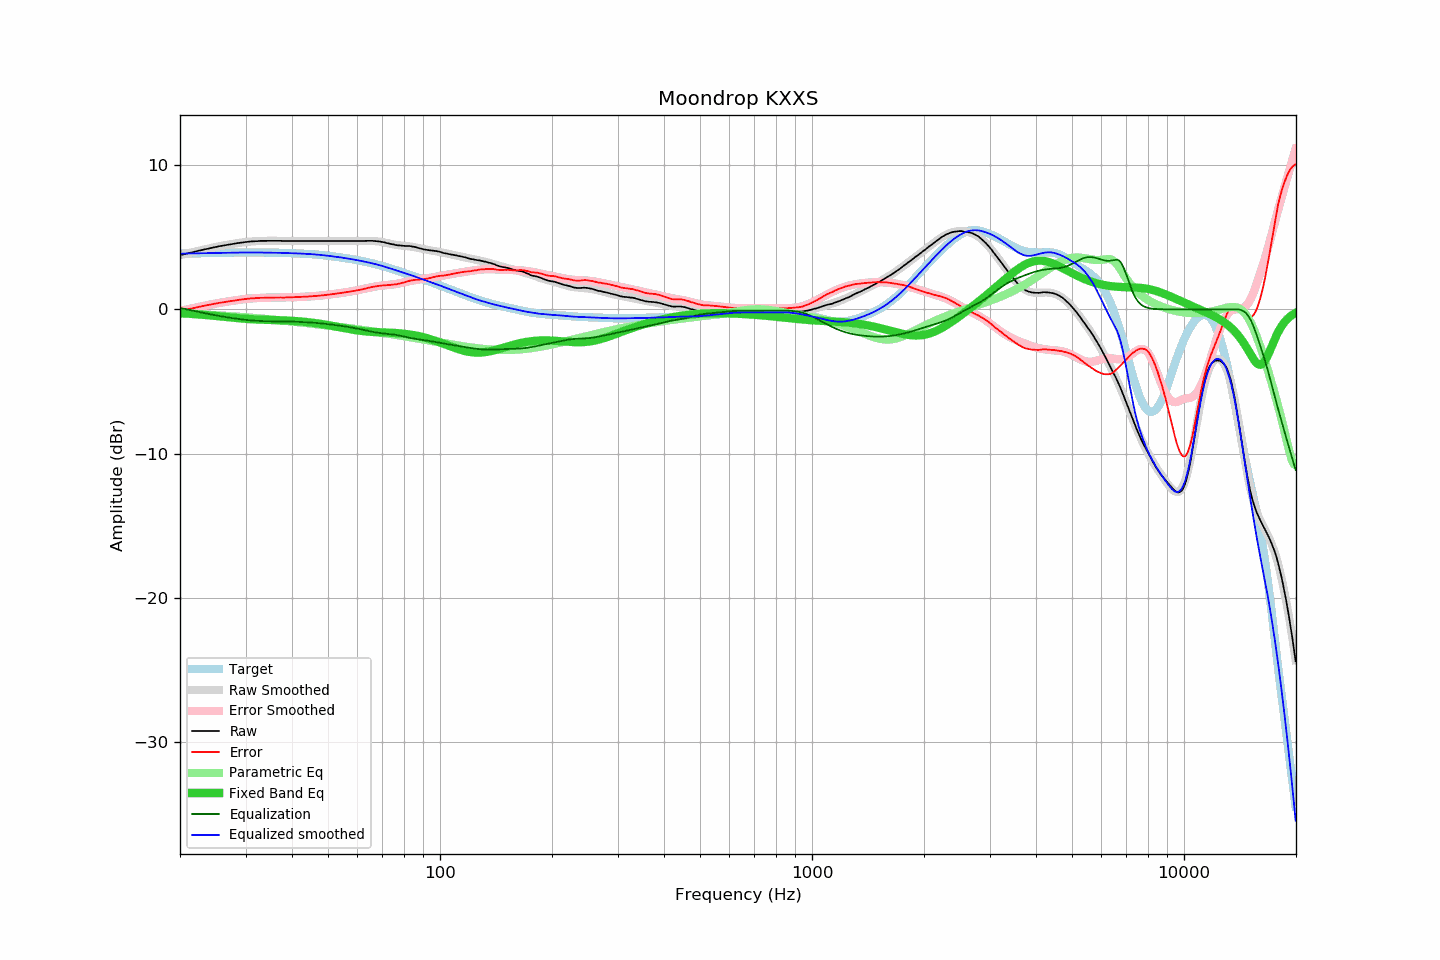

Source data for this figure (header and first rows):
frequency, raw, error, smoothed, error_smoothed, equalization, parametric_eq, equalized_raw, equalized_smoothed, target
20.00, 3.77, -0.11, 3.76, -0.11, 0.11, -0.25, 3.87, 3.87, 3.87
20.20, 3.80, -0.08, 3.79, -0.08, 0.08, -0.26, 3.88, 3.88, 3.88
20.40, 3.82, -0.06, 3.82, -0.06, 0.06, -0.26, 3.87, 3.88, 3.88
20.61, 3.84, -0.04, 3.85, -0.03, 0.03, -0.27, 3.88, 3.88, 3.88
20.81, 3.88, -0.01, 3.87, -0.01, 0.01, -0.28, 3.89, 3.88, 3.88
21.02, 3.90, 0.01, 3.90, 0.01, -0.01, -0.29, 3.88, 3.88, 3.89
21.23, 3.93, 0.04, 3.93, 0.04, -0.04, -0.29, 3.89, 3.89, 3.89
21.44, 3.95, 0.06, 3.95, 0.06, -0.06, -0.30, 3.88, 3.89, 3.89
21.66, 3.97, 0.08, 3.98, 0.09, -0.09, -0.31, 3.89, 3.89, 3.89
21.87, 4.01, 0.11, 4.00, 0.11, -0.11, -0.32, 3.89, 3.89, 3.89
22.09, 4.03, 0.13, 4.03, 0.13, -0.13, -0.33, 3.89, 3.89, 3.90
22.31, 4.06, 0.16, 4.05, 0.16, -0.16, -0.34, 3.90, 3.90, 3.90
22.54, 4.08, 0.18, 4.08, 0.18, -0.18, -0.35, 3.90, 3.90, 3.90
22.76, 4.11, 0.20, 4.11, 0.20, -0.20, -0.36, 3.90, 3.90, 3.90
22.99, 4.14, 0.23, 4.13, 0.23, -0.23, -0.36, 3.91, 3.90, 3.90
23.22, 4.16, 0.25, 4.16, 0.25, -0.25, -0.37, 3.90, 3.91, 3.91
23.45, 4.19, 0.28, 4.18, 0.27, -0.27, -0.38, 3.91, 3.91, 3.91
23.69, 4.21, 0.29, 4.21, 0.30, -0.30, -0.39, 3.91, 3.91, 3.91
23.92, 4.23, 0.31, 4.23, 0.32, -0.32, -0.41, 3.91, 3.91, 3.91
24.16, 4.26, 0.34, 4.26, 0.34, -0.34, -0.42, 3.91, 3.91, 3.91
24.40, 4.28, 0.36, 4.28, 0.36, -0.36, -0.43, 3.91, 3.92, 3.92
24.65, 4.31, 0.39, 4.30, 0.38, -0.38, -0.44, 3.92, 3.92, 3.92
24.89, 4.33, 0.40, 4.33, 0.40, -0.40, -0.45, 3.92, 3.92, 3.92
25.14, 4.35, 0.42, 4.35, 0.43, -0.43, -0.46, 3.92, 3.92, 3.92
25.39, 4.38, 0.45, 4.37, 0.45, -0.45, -0.47, 3.93, 3.93, 3.93
25.65, 4.40, 0.47, 4.39, 0.46, -0.46, -0.48, 3.93, 3.93, 3.93
25.91, 4.41, 0.48, 4.41, 0.48, -0.48, -0.49, 3.93, 3.93, 3.93
26.16, 4.44, 0.50, 4.44, 0.50, -0.50, -0.51, 3.93, 3.93, 3.93
26.43, 4.46, 0.52, 4.46, 0.52, -0.52, -0.52, 3.93, 3.93, 3.93
26.69, 4.48, 0.54, 4.48, 0.54, -0.54, -0.53, 3.94, 3.94, 3.94
26.96, 4.50, 0.56, 4.50, 0.56, -0.56, -0.54, 3.94, 3.94, 3.94
27.23, 4.52, 0.58, 4.51, 0.57, -0.57, -0.55, 3.94, 3.94, 3.94
27.50, 4.54, 0.59, 4.53, 0.59, -0.59, -0.56, 3.94, 3.94, 3.94
27.77, 4.55, 0.60, 4.55, 0.61, -0.61, -0.57, 3.94, 3.94, 3.94
28.05, 4.57, 0.62, 4.57, 0.62, -0.62, -0.58, 3.94, 3.94, 3.94
28.33, 4.59, 0.64, 4.59, 0.64, -0.64, -0.60, 3.94, 3.94, 3.95
28.62, 4.61, 0.66, 4.60, 0.66, -0.66, -0.61, 3.95, 3.95, 3.95
28.90, 4.62, 0.67, 4.62, 0.67, -0.67, -0.62, 3.94, 3.95, 3.95
29.19, 4.64, 0.69, 4.64, 0.69, -0.69, -0.63, 3.95, 3.95, 3.95
29.48, 4.65, 0.70, 4.65, 0.70, -0.70, -0.63, 3.94, 3.95, 3.95
29.78, 4.67, 0.71, 4.66, 0.71, -0.71, -0.64, 3.95, 3.95, 3.95
30.08, 4.68, 0.72, 4.68, 0.73, -0.73, -0.65, 3.95, 3.95, 3.95
30.38, 4.70, 0.74, 4.69, 0.74, -0.74, -0.66, 3.96, 3.95, 3.95
30.68, 4.71, 0.75, 4.70, 0.75, -0.75, -0.67, 3.96, 3.95, 3.95
30.99, 4.72, 0.76, 4.71, 0.76, -0.76, -0.67, 3.96, 3.95, 3.95
31.30, 4.73, 0.77, 4.72, 0.77, -0.77, -0.68, 3.96, 3.95, 3.95
31.61, 4.73, 0.77, 4.73, 0.78, -0.78, -0.69, 3.95, 3.95, 3.95
31.93, 4.74, 0.78, 4.73, 0.78, -0.78, -0.69, 3.95, 3.95, 3.95
32.24, 4.74, 0.79, 4.74, 0.79, -0.79, -0.70, 3.94, 3.95, 3.95
32.57, 4.75, 0.80, 4.75, 0.80, -0.80, -0.70, 3.95, 3.95, 3.95
32.89, 4.76, 0.81, 4.75, 0.80, -0.80, -0.71, 3.95, 3.95, 3.95
33.22, 4.76, 0.81, 4.75, 0.81, -0.81, -0.71, 3.95, 3.95, 3.95
33.55, 4.76, 0.81, 4.76, 0.81, -0.81, -0.72, 3.94, 3.95, 3.95
33.89, 4.76, 0.81, 4.76, 0.81, -0.81, -0.72, 3.94, 3.95, 3.95
34.23, 4.76, 0.81, 4.76, 0.82, -0.82, -0.72, 3.94, 3.94, 3.95
34.57, 4.77, 0.82, 4.76, 0.82, -0.82, -0.73, 3.94, 3.94, 3.94
34.92, 4.77, 0.82, 4.76, 0.82, -0.82, -0.73, 3.94, 3.94, 3.94
35.27, 4.77, 0.82, 4.76, 0.82, -0.82, -0.73, 3.94, 3.94, 3.94
35.62, 4.77, 0.83, 4.76, 0.83, -0.83, -0.74, 3.94, 3.94, 3.94
35.97, 4.77, 0.83, 4.76, 0.83, -0.83, -0.74, 3.94, 3.94, 3.94
... 635 more rows
